Run: headless pygame with SDL's dummy video driver; simulated clock (each Clock.tick advances the game by its frame time, no real sleeping); random seed 0; keys injected as events and as key.get_pressed() state; no mouse input.
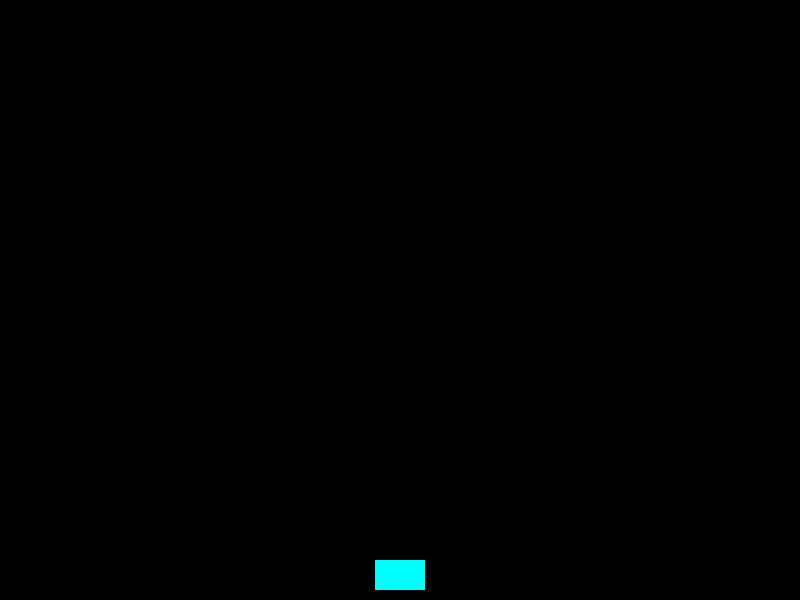
Frame 1 of 4 · flips 1–60 · no input
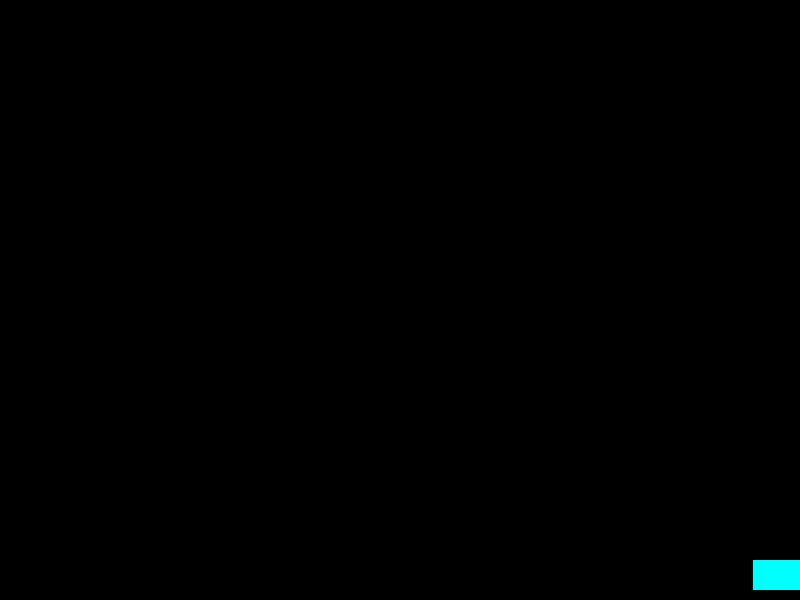
Frame 2 of 4 · flips 61–180 · tapped SPACE, RETURN · held RIGHT (→), D
Frame 3 of 4 · flips 181–300 · held DOWN (↓), S · screen unchanged from frame 2, image omitted
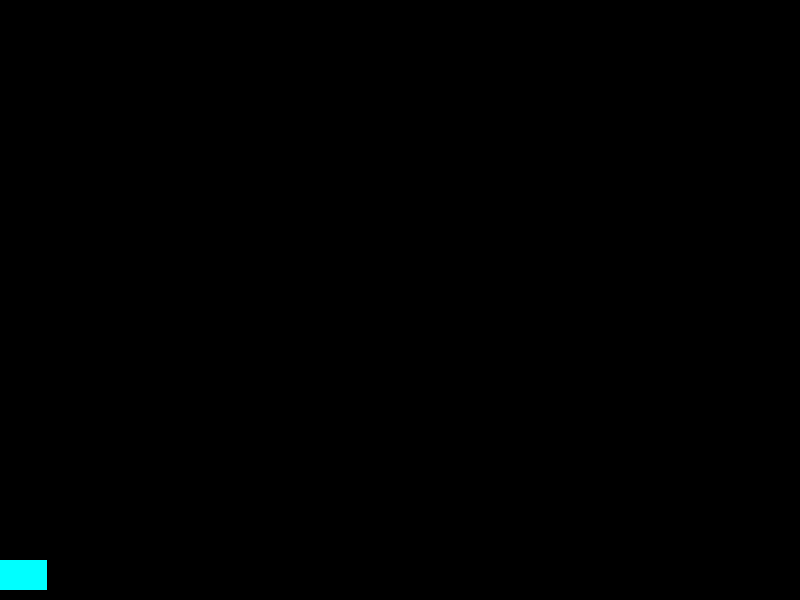
Frame 4 of 4 · flips 301–420 · held LEFT (←), A, UP (↑), W

The pygame program that drew these frames:

import pygame

# Inicializando o Pygame
pygame.init()

# Definindo as cores (estilo NEON)
PRETO = (0, 0, 0)
CIANO_NEON = (0, 255, 255)
MAGENTA_NEON = (255, 0, 255)
VERDE_NEON = (57, 255, 20)

# Configurações da tela
largura, altura = 800, 600
tela = pygame.display.set_mode((largura, altura))
pygame.display.set_caption("Guerra de Naves Neon")

# --- Configurações do Jogador ---
largura_jogador = 50
altura_jogador = 30
jogador_rect = pygame.Rect(largura / 2 - largura_jogador / 2, altura - altura_jogador - 10, largura_jogador, 
                           altura_jogador)
velocidade_jogador = 7

# --- Configurações dos Tiros ---
tiros = []
velocidade_tiro = 7

# Para controlar a taxa de quadros (FPS)
relogio = pygame.time.Clock()

# Loop Principal do Jogo
rodando = True
while rodando:
    # Garante que o jogo rode a no máximo 60 quadros por segundo
    relogio.tick(60)

    # Checando Eventos (ações do jogador)
    for evento in pygame.event.get():
        if evento.type == pygame.QUIT:
            rodando = False
        if evento.type == pygame.KEYDOWN:
            if evento.key == pygame.K_SPACE:
                tiro_rect = pygame.Rect(jogador_rect.centerx - 2, jogador_rect.top, 4, 10)
                tiros.append(tiro_rect)

    # --- Lógica do Jogo ---
    # Movimento do jogador
    teclas = pygame.key.get_pressed()
    if teclas[pygame.K_LEFT] and jogador_rect.left > 0:
        jogador_rect.x -= velocidade_jogador
    if teclas[pygame.K_RIGHT] and jogador_rect.right < largura:
        jogador_rect.x += velocidade_jogador

    # Movimenta os tiros
    for tiro in tiros[:]:
        tiro.y -= velocidade_tiro
        if tiro.bottom < 0:
            tiros.remove(tiro)

    # --- Desenho na tela ---
    tela.fill(PRETO)
    pygame.draw.rect(tela, CIANO_NEON, jogador_rect)

    for tiro in tiros:
        pygame.draw.rect(tela, MAGENTA_NEON, tiro)

    # Atualizando a tela
    pygame.display.flip()

# Finalizando o Pygame
pygame.quit()
